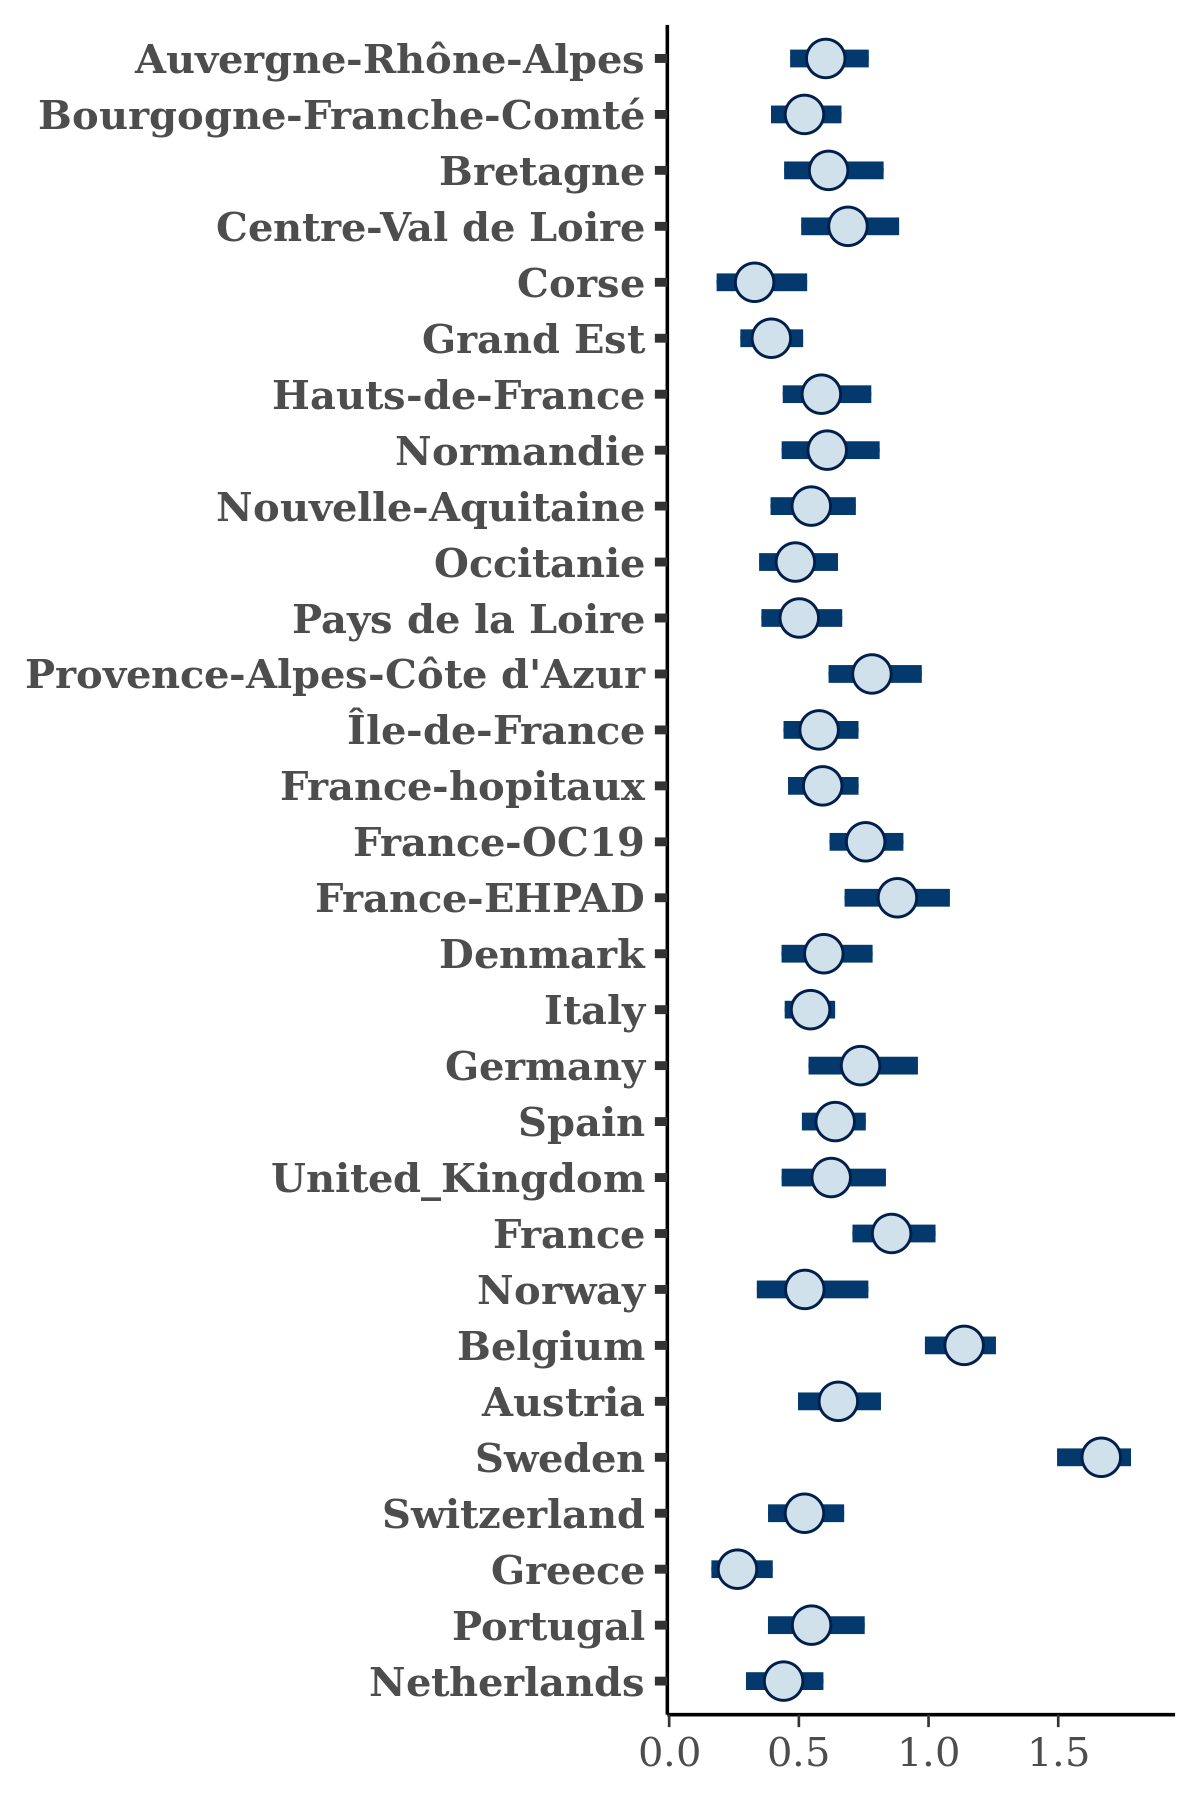

The table this chart was drawn from, first rows:
, Auvergne-Rhône-Alpes, Bourgogne-Franche-Comté, Bretagne, Centre-Val de Loire, Corse, Grand Est, Hauts-de-France, Normandie, Nouvelle-Aquitaine, Occitanie, Pays de la Loire, Provence-Alpes-Côte d'Azur, Île-de-France, France-hopitaux, France-OC19, France-EHPAD, Denmark, Italy, Germany, Spain, United_Kingdom, France, Norway
1, 0.796, 0.5603, 0.6982, 0.6554, 0.3779, 0.3412, 0.5521, 0.2262, 0.4212, 0.4174, 0.4469, 0.7671, 0.6522, 0.6192, 0.897, 0.8801, 0.5075, 0.5594, 0.8789, 0.6383, 0.5756, 0.8479, 0.7063
2, 0.5855, 0.4593, 0.7086, 0.6952, 0.3824, 0.3564, 0.4285, 0.7814, 0.3983, 0.3572, 0.3962, 0.7871, 0.5638, 0.5819, 0.7796, 0.9024, 0.6174, 0.5674, 0.524, 0.5639, 0.7289, 0.7826, 0.7664
3, 0.5959, 0.6049, 0.489, 0.3756, 0.2448, 0.3553, 0.5024, 0.5759, 0.53, 0.5325, 0.5009, 0.7845, 0.8305, 0.6363, 0.9712, 0.8185, 0.5389, 0.5639, 0.7578, 0.6704, 0.6324, 0.6845, 0.4488
4, 0.606, 0.547, 0.7436, 0.5628, 0.2569, 0.3782, 0.4989, 0.5096, 0.4725, 0.4552, 0.4012, 0.7325, 0.6461, 0.5698, 0.5811, 0.9704, 0.5647, 0.4718, 0.7725, 0.5098, 0.7199, 0.8911, 0.327
5, 0.6585, 0.5575, 0.6118, 0.6818, 0.4146, 0.4054, 0.562, 0.405, 0.614, 0.566, 0.6265, 0.8677, 0.5592, 0.6434, 0.8786, 0.9814, 0.4789, 0.5783, 0.626, 0.6303, 0.535, 0.7678, 0.4483
6, 0.6196, 0.4934, 0.6626, 0.7455, 0.2978, 0.4021, 0.5568, 0.5382, 0.4084, 0.3783, 0.5415, 0.9447, 0.6687, 0.6141, 0.9927, 0.9549, 0.5727, 0.5686, 0.8627, 0.7292, 0.8178, 0.9119, 0.7108
7, 0.5147, 0.5824, 0.5652, 0.6979, 0.1246, 0.4198, 0.5583, 0.4349, 0.6442, 0.3527, 0.4709, 0.8433, 0.7009, 0.6603, 0.7039, 0.956, 0.6586, 0.5349, 0.6368, 0.7466, 0.607, 0.7774, 0.6586
8, 0.6489, 0.5663, 0.8031, 0.6172, 0.5801, 0.4036, 0.728, 0.5452, 0.6004, 0.5999, 0.4685, 0.6792, 0.6554, 0.4933, 0.7486, 0.8453, 0.4716, 0.4741, 0.7216, 0.5571, 0.5277, 0.9312, 0.5544
9, 0.5161, 0.5219, 0.7881, 0.701, 0.5176, 0.4522, 0.518, 0.7323, 0.5196, 0.2785, 0.5449, 0.7576, 0.5552, 0.5326, 0.681, 0.8492, 0.4707, 0.5933, 0.7058, 0.5646, 0.627, 0.9091, 0.4638
10, 0.6164, 0.6258, 0.706, 0.7942, 0.3207, 0.2472, 0.6497, 0.9093, 0.5416, 0.5051, 0.3955, 0.8133, 0.5574, 0.4949, 0.7909, 0.7565, 0.7373, 0.5708, 0.4412, 0.481, 0.672, 0.8733, 0.6582
11, 0.5087, 0.535, 0.5761, 0.9394, 0.4882, 0.4346, 0.4222, 0.7638, 0.4773, 0.5365, 0.7267, 0.7335, 0.4767, 0.6549, 0.8274, 0.6335, 0.6259, 0.5114, 0.8686, 0.658, 0.7075, 0.9644, 0.5954
12, 0.6925, 0.6454, 0.7739, 0.613, 0.3971, 0.3757, 0.6008, 0.6195, 0.7278, 0.5293, 0.665, 0.949, 0.5102, 0.4823, 0.7508, 1.068, 0.4677, 0.6169, 0.8656, 0.5336, 0.6955, 0.9577, 0.4554
13, 0.7238, 0.5295, 0.6115, 0.793, 0.3201, 0.4975, 0.432, 0.5193, 0.4663, 0.5245, 0.5575, 0.8242, 0.6571, 0.6018, 0.6616, 0.9941, 0.8448, 0.6365, 0.7037, 0.6241, 0.6697, 0.8209, 0.4427
14, 0.6058, 0.5801, 0.8075, 0.6251, 0.3801, 0.3861, 0.5703, 0.583, 0.6096, 0.3825, 0.4462, 0.6489, 0.6196, 0.4877, 0.8597, 0.9885, 0.5538, 0.6268, 0.8174, 0.6769, 0.7324, 0.7977, 0.6292
15, 0.6382, 0.5572, 0.536, 0.568, 0.2059, 0.4009, 0.5643, 0.6424, 0.4839, 0.6381, 0.5116, 0.8508, 0.5144, 0.6671, 0.7288, 0.8151, 0.7468, 0.4857, 0.5489, 0.6058, 0.4496, 0.916, 0.483
16, 0.6591, 0.4698, 0.5476, 0.5739, 0.5476, 0.5389, 0.6807, 0.5102, 0.5728, 0.7307, 0.7241, 0.7997, 0.732, 0.6064, 0.734, 0.9958, 0.5706, 0.5344, 0.8485, 0.5503, 0.5552, 1.013, 0.5999
17, 0.6714, 0.5452, 0.5106, 0.842, 0.3083, 0.3612, 0.5026, 0.6209, 0.5838, 0.4644, 0.626, 0.6462, 0.5828, 0.7038, 0.7956, 0.8157, 0.5225, 0.4765, 0.5835, 0.6356, 0.5442, 1.065, 0.5104
18, 0.5684, 0.5796, 0.7673, 0.7736, 0.2757, 0.399, 0.5992, 0.5598, 0.4852, 0.5974, 0.5452, 0.9223, 0.5269, 0.6607, 0.7407, 0.8655, 0.66, 0.4916, 0.65, 0.692, 0.6081, 1.009, 0.6239
19, 0.4381, 0.3577, 0.7222, 0.6532, 0.5296, 0.3282, 0.5096, 0.5492, 0.5044, 0.5975, 0.537, 0.823, 0.5355, 0.6185, 0.7991, 0.6778, 0.6679, 0.4404, 0.7274, 0.6009, 0.7135, 0.6345, 0.6271
20, 0.5794, 0.4498, 0.5522, 0.7841, 0.3467, 0.3302, 0.503, 0.7513, 0.7204, 0.4, 0.5008, 0.8266, 0.5693, 0.6093, 0.7256, 0.7316, 0.5768, 0.6074, 0.9052, 0.5124, 0.5225, 0.8933, 0.5588
21, 0.4804, 0.4818, 0.5839, 0.638, 0.474, 0.3342, 0.6311, 0.5812, 0.5073, 0.4966, 0.6158, 0.8757, 0.6166, 0.7232, 0.6668, 0.8768, 0.7215, 0.5677, 0.6223, 0.5777, 0.5697, 0.8271, 0.4386
22, 0.6556, 0.6434, 0.6164, 0.5922, 0.3217, 0.379, 0.5254, 0.9642, 0.3914, 0.4211, 0.6427, 0.9599, 0.5614, 0.5427, 0.8612, 0.8613, 0.6535, 0.5198, 0.7979, 0.637, 0.7613, 0.8165, 0.4255
23, 0.6403, 0.4059, 0.666, 0.6267, 0.3468, 0.3559, 0.5894, 0.5686, 0.6017, 0.3939, 0.4246, 0.7445, 0.4323, 0.4234, 0.7362, 0.9249, 0.4945, 0.4689, 0.9362, 0.7277, 0.796, 0.7219, 0.4476
24, 0.5461, 0.657, 0.3066, 0.688, 0.2784, 0.4768, 0.4782, 0.5051, 0.4339, 0.5298, 0.5197, 0.9042, 0.5337, 0.3927, 0.6315, 0.9453, 0.5438, 0.5027, 0.5096, 0.4788, 0.4865, 0.851, 0.3746
25, 0.4734, 0.653, 0.8129, 0.6917, 0.3004, 0.4423, 0.8742, 0.6441, 0.6502, 0.6075, 0.5516, 0.6511, 0.7281, 0.696, 0.6574, 0.84, 0.7092, 0.5179, 0.7439, 0.6918, 0.7249, 0.827, 0.364
26, 0.4654, 0.5638, 0.6152, 0.5123, 0.4172, 0.3918, 0.7507, 0.7312, 0.4844, 0.3747, 0.2974, 0.8635, 0.3833, 0.6967, 0.7931, 0.7102, 0.493, 0.5362, 0.665, 0.5727, 0.6735, 0.8582, 0.392
27, 0.516, 0.6357, 0.5977, 0.6329, 0.2849, 0.3961, 0.489, 0.7247, 0.5847, 0.3377, 0.5244, 0.758, 0.6734, 0.5832, 0.7079, 0.7464, 0.6901, 0.4889, 0.652, 0.5974, 0.5243, 0.9211, 0.5358
28, 0.7342, 0.4155, 0.5685, 0.5302, 0.4616, 0.4064, 0.6548, 0.848, 0.539, 0.4609, 0.607, 0.8395, 0.6771, 0.4843, 1.002, 0.8563, 0.392, 0.5782, 0.8083, 0.5933, 0.5336, 0.7872, 0.3401
29, 0.6219, 0.4892, 0.6686, 0.7534, 0.2123, 0.4216, 0.4408, 0.5133, 0.5456, 0.4114, 0.5337, 0.9576, 0.5728, 0.6537, 0.7303, 0.7281, 0.6409, 0.5228, 0.6671, 0.5461, 0.8139, 0.8751, 0.3498
30, 0.7224, 0.6433, 0.5385, 0.887, 0.503, 0.3663, 0.5751, 0.5234, 0.7136, 0.4188, 0.6864, 0.8222, 0.6111, 0.5674, 0.8657, 0.972, 0.6587, 0.5692, 0.698, 0.626, 0.8026, 0.8732, 0.469
31, 0.5621, 0.5925, 0.5605, 0.6169, 0.3918, 0.4565, 0.5647, 0.498, 0.5876, 0.4691, 0.3908, 0.7321, 0.5425, 0.6386, 0.7681, 0.9469, 0.4644, 0.5169, 0.9393, 0.7813, 0.7244, 0.906, 0.7324
32, 0.6206, 0.5366, 0.4108, 0.7614, 0.2764, 0.3932, 0.5382, 0.6877, 0.6664, 0.3735, 0.4967, 0.826, 0.6088, 0.5656, 0.7764, 0.8103, 0.6672, 0.4732, 0.8714, 0.7149, 0.8207, 0.8493, 0.4391
33, 0.7987, 0.5764, 0.5481, 0.9018, 0.4691, 0.323, 0.7752, 0.7562, 0.5365, 0.4566, 0.4858, 1.022, 0.6132, 0.5119, 0.73, 0.7852, 0.6188, 0.4014, 0.9656, 0.6189, 0.6622, 0.7867, 0.3345
34, 0.5897, 0.5513, 0.6095, 0.8511, 0.3521, 0.3341, 0.8546, 0.488, 0.7995, 0.5137, 0.52, 0.76, 0.5728, 0.6965, 0.7345, 1.023, 0.5906, 0.5553, 0.7535, 0.6857, 0.4225, 0.9967, 0.4977
35, 0.6468, 0.5234, 0.7129, 0.3776, 0.214, 0.48, 0.5991, 0.6141, 0.5059, 0.5566, 0.5026, 0.8618, 0.7776, 0.6611, 0.7832, 0.8892, 0.642, 0.5693, 0.7559, 0.6236, 0.678, 1.017, 0.5815
36, 0.5363, 0.4985, 0.5196, 0.7306, 0.2752, 0.43, 0.5771, 0.5595, 0.619, 0.4748, 0.5825, 0.7228, 0.5505, 0.5559, 0.7247, 1.083, 0.7228, 0.6269, 0.8762, 0.7287, 0.7449, 0.8226, 0.5081
37, 0.7217, 0.5364, 0.4996, 0.5681, 0.2895, 0.4503, 0.4618, 0.7149, 0.6066, 0.5375, 0.4383, 0.7538, 0.4822, 0.6136, 0.7692, 0.8914, 0.7417, 0.6022, 0.6589, 0.6025, 0.7216, 0.9765, 0.4964
38, 0.6048, 0.4925, 0.4799, 0.6583, 0.2288, 0.3618, 0.5292, 0.6093, 0.5386, 0.6448, 0.5113, 0.8375, 0.5667, 0.5814, 0.8527, 0.8168, 0.6695, 0.4345, 1.019, 0.6839, 0.7015, 0.9966, 0.3244
39, 0.695, 0.4047, 0.7501, 0.429, 0.7827, 0.5489, 0.562, 0.5805, 0.4146, 0.6136, 0.4943, 0.9501, 0.6362, 0.4604, 0.8771, 0.8728, 0.5902, 0.4638, 0.4832, 0.5334, 0.4574, 0.9138, 0.4989
40, 0.7853, 0.5437, 0.6079, 0.7354, 0.401, 0.326, 0.6265, 0.7188, 0.6912, 0.4154, 0.6225, 0.7441, 0.5162, 0.5953, 0.8529, 0.7517, 0.5042, 0.4519, 0.921, 0.5608, 0.4916, 0.9203, 0.4043
41, 0.6095, 0.5225, 0.5435, 0.9646, 0.4163, 0.3645, 0.568, 0.6274, 0.5607, 0.5924, 0.5711, 0.6793, 0.5433, 0.664, 0.8691, 0.9011, 0.4333, 0.5176, 0.6197, 0.6183, 0.5411, 0.8442, 0.6725
42, 0.5832, 0.4461, 0.672, 0.5075, 0.44, 0.3582, 0.4518, 0.7409, 0.5791, 0.5195, 0.499, 0.8797, 0.7111, 0.4026, 0.8024, 0.8863, 0.6443, 0.4586, 0.4263, 0.4413, 0.5774, 0.7071, 0.4491
43, 0.6566, 0.5188, 0.5674, 0.8406, 0.4161, 0.3853, 0.5685, 0.4995, 0.5165, 0.5572, 0.5684, 0.8004, 0.503, 0.6672, 0.8294, 0.9759, 0.5294, 0.6233, 0.6686, 0.6193, 0.663, 0.8584, 0.6527
44, 0.4939, 0.4519, 0.4823, 0.6327, 0.3332, 0.4716, 0.5835, 1.13, 0.7672, 0.604, 0.5745, 0.6961, 0.5075, 0.5124, 0.7175, 0.7636, 0.7468, 0.5372, 0.5751, 0.6189, 0.758, 0.8471, 0.4269
45, 0.7418, 0.5349, 0.596, 0.6097, 0.3646, 0.3175, 0.4766, 0.803, 0.5025, 0.4658, 0.5339, 0.7824, 0.4979, 0.5573, 0.8678, 0.9967, 0.4959, 0.4182, 0.6742, 0.694, 0.8234, 0.7866, 0.5405
46, 0.5313, 0.4817, 0.5807, 0.7046, 0.232, 0.4106, 0.6359, 0.5064, 0.3842, 0.5966, 0.3663, 0.7968, 0.5557, 0.6414, 0.6456, 0.995, 0.6974, 0.5114, 0.6612, 0.6109, 0.644, 0.9064, 0.6244
47, 0.5815, 0.4623, 0.5877, 0.5706, 0.4616, 0.3551, 0.6303, 0.7155, 0.4945, 0.4479, 0.4036, 0.6993, 0.6801, 0.5641, 0.7135, 0.7911, 0.7389, 0.5508, 0.8548, 0.6467, 0.681, 1, 0.5211
48, 0.4738, 0.4553, 0.4728, 0.7102, 0.2303, 0.4674, 0.7349, 0.6752, 0.4676, 0.4621, 0.4233, 0.8265, 0.6456, 0.6199, 0.8258, 1.023, 0.6649, 0.5579, 0.6635, 0.5256, 0.5594, 0.6874, 0.425
49, 0.5364, 0.579, 0.5836, 0.471, 0.4683, 0.3437, 0.4575, 0.695, 0.4763, 0.6487, 0.4233, 0.8066, 0.4868, 0.7073, 0.8496, 0.9445, 0.4171, 0.5509, 0.559, 0.5835, 0.6648, 0.841, 0.2595
50, 0.6025, 0.6518, 0.4859, 0.5159, 0.4251, 0.4367, 0.6064, 0.5314, 0.5606, 0.4644, 0.3981, 0.9259, 0.5751, 0.5436, 0.7846, 0.8093, 0.6165, 0.4639, 0.8729, 0.7372, 0.6697, 0.9219, 0.571
51, 0.4169, 0.3831, 0.6953, 0.527, 0.2928, 0.3974, 0.5321, 0.6318, 0.6053, 0.5726, 0.4285, 0.8576, 0.4594, 0.5092, 0.6678, 0.7797, 0.6351, 0.5747, 0.8458, 0.5933, 0.7797, 0.8311, 0.7267
52, 0.5117, 0.5242, 0.8313, 0.7014, 0.5874, 0.3126, 0.5316, 0.902, 0.4212, 0.4302, 0.4324, 0.7261, 0.4759, 0.5711, 0.7303, 0.9701, 0.5637, 0.5979, 0.7959, 0.6989, 0.7164, 0.7465, 0.5182
53, 0.6119, 0.5953, 0.8381, 0.752, 0.2367, 0.4166, 0.6729, 0.6384, 0.7225, 0.6076, 0.503, 0.7824, 0.4348, 0.7527, 0.9549, 0.8686, 0.4968, 0.651, 0.8184, 0.7192, 0.4952, 0.8843, 0.5372
54, 0.5698, 0.5259, 0.5921, 0.6178, 0.4454, 0.5002, 0.4612, 0.6384, 0.7124, 0.4979, 0.6252, 0.772, 0.5885, 0.6847, 0.7471, 0.9641, 0.6074, 0.5925, 0.7825, 0.736, 0.7637, 0.8749, 0.4781
55, 0.5691, 0.401, 0.6617, 0.8817, 0.4804, 0.4228, 0.7136, 0.7064, 0.4663, 0.4095, 0.6157, 0.899, 0.5079, 0.6455, 0.7594, 1.062, 0.4729, 0.5181, 0.6807, 0.6847, 0.5712, 0.9343, 0.652
56, 0.4677, 0.4856, 0.5913, 0.4995, 0.5294, 0.4118, 0.5573, 0.6201, 0.5684, 0.4797, 0.5263, 0.6832, 0.5344, 0.7608, 0.6996, 1.108, 0.4741, 0.5744, 0.5967, 0.6628, 0.5637, 0.8543, 0.5131
57, 0.6516, 0.5393, 0.6462, 0.7804, 0.558, 0.2647, 0.6784, 0.5657, 0.4016, 0.3138, 0.413, 0.5782, 0.5613, 0.6206, 0.7615, 0.8813, 0.4245, 0.5475, 0.8926, 0.6414, 0.7339, 0.8254, 0.4314
58, 0.6373, 0.6133, 0.4642, 0.6631, 0.2803, 0.4292, 0.6418, 0.4999, 0.6036, 0.4583, 0.393, 1.009, 0.5275, 0.6868, 0.7956, 0.8849, 0.6835, 0.4833, 0.8156, 0.6229, 0.6831, 0.907, 0.5924
59, 0.5394, 0.4882, 0.3778, 0.6593, 0.4357, 0.3865, 0.5319, 0.5979, 0.6328, 0.375, 0.4258, 0.5182, 0.5914, 0.4345, 0.7438, 1.06, 0.476, 0.4903, 0.7528, 0.6714, 0.5087, 0.5617, 0.5231
60, 0.8987, 0.3925, 0.5195, 0.7371, 0.2664, 0.3106, 0.6691, 0.7361, 0.4895, 0.4261, 0.5766, 0.9107, 0.4612, 0.5486, 0.7602, 1.018, 0.6505, 0.4758, 0.8373, 0.5497, 0.635, 0.7538, 0.5391
... 3,940 more rows
